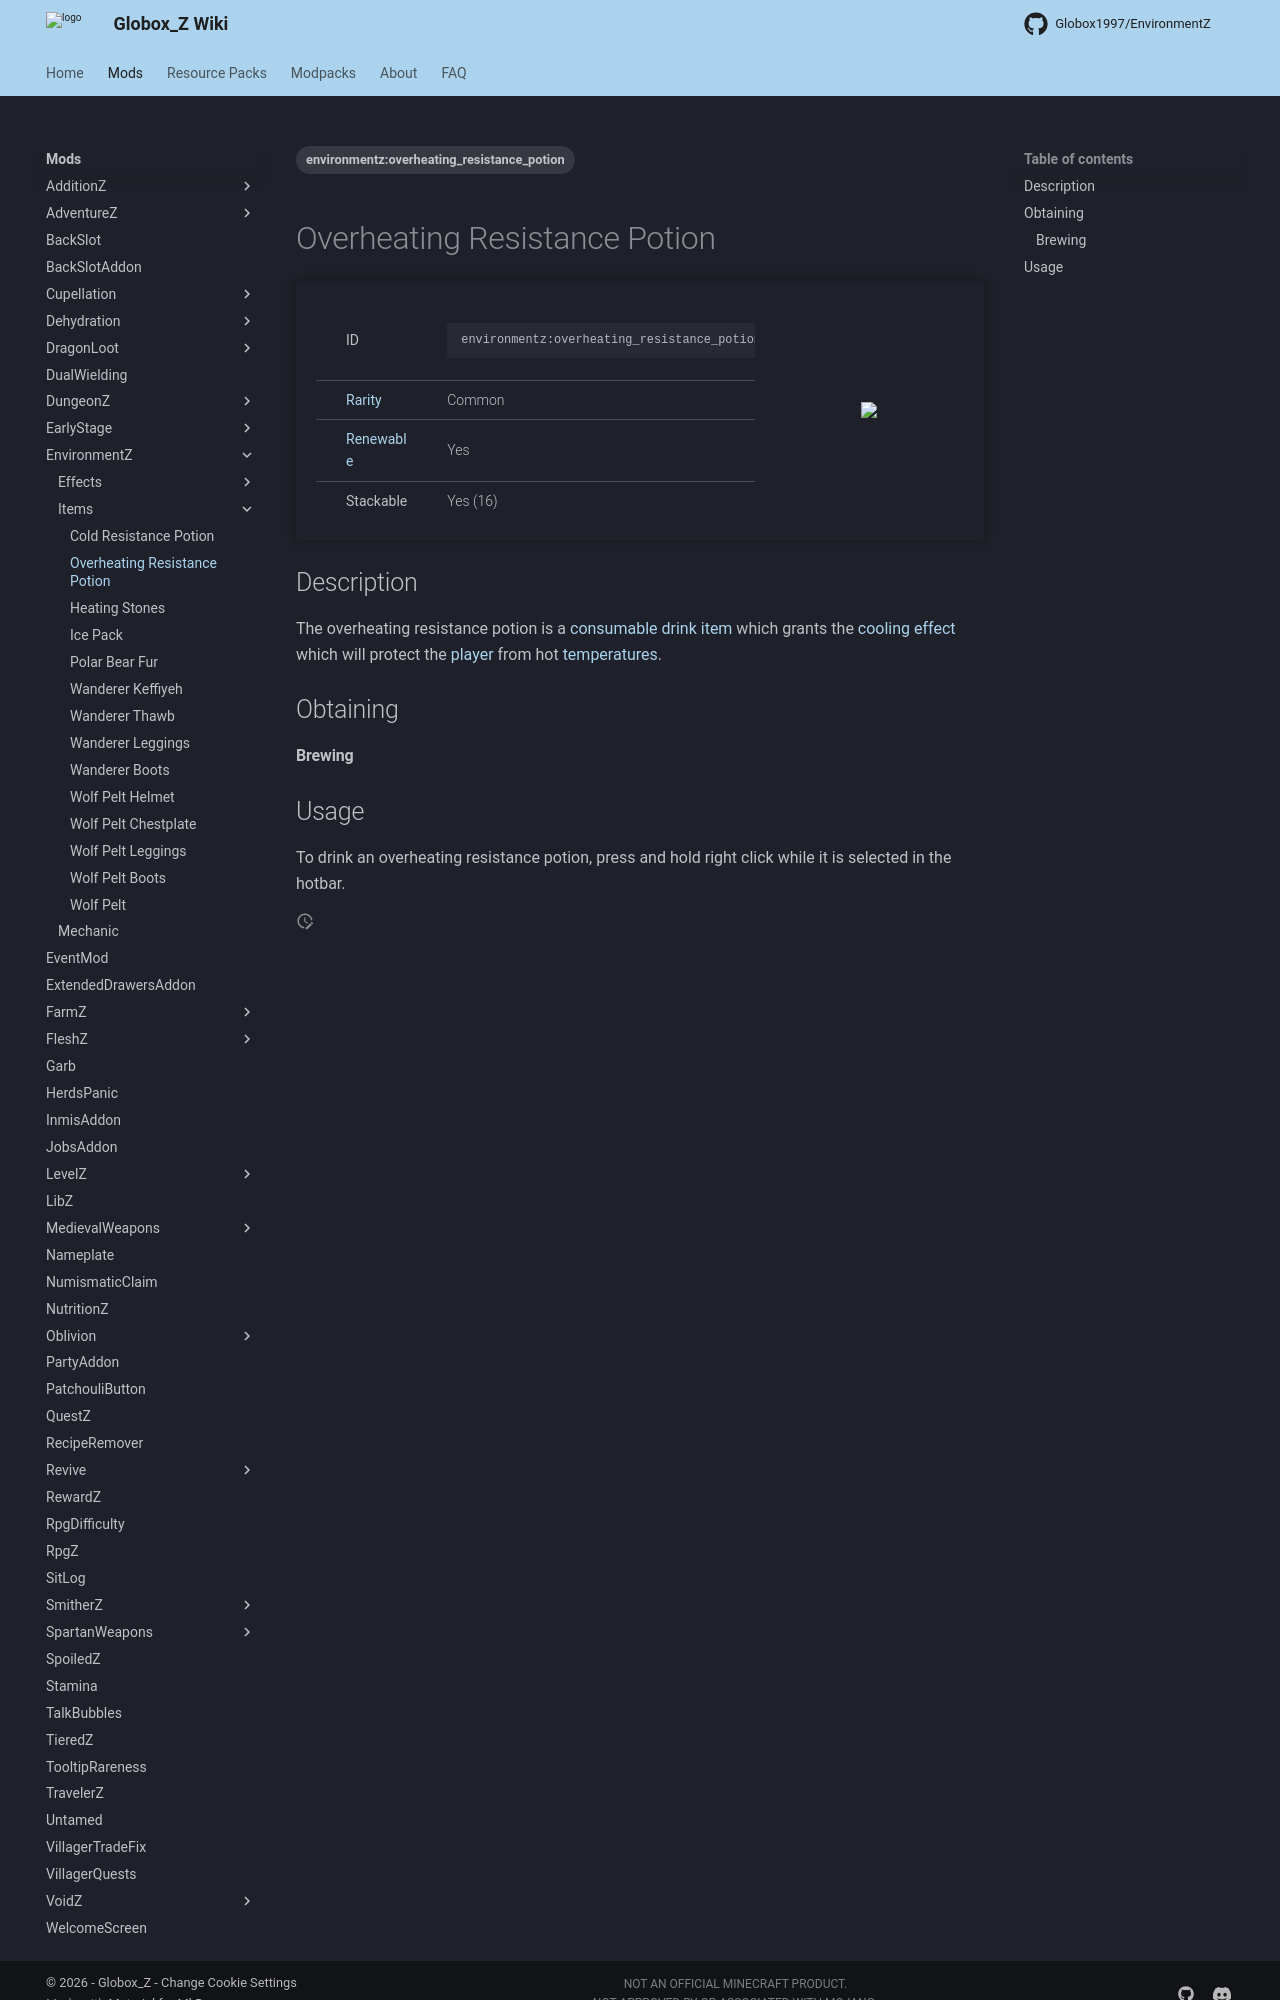

repository: Globox1997/wiki · page: mods/EnvironmentZ/Items/Overheating_Resistance_Potion/index.html · generator: mkdocs

---
title: Overheating Resistance Potion
project: environmentz
summary: environmentz overheating resistance potion
tags:
    - environmentz:overheating_resistance_potion
---
# Overheating Resistance Potion
<div class="main_table">
<div class="left_main_table">
<table class="left_table">
    <tbody>
        <tr>
            <td class="first-column">ID</td>
            <td class="second-column">
            ```
            environmentz:overheating_resistance_potion
            ```
            </td>
        </tr>
        <tr id="linear-top">
            <td class="first-column"><a href="https://minecraft.wiki/w/Rarity" target="_blank">Rarity</a></td>
            <td class="second-column">Common</td>
        </tr>
        <tr id="linear-top">
            <td class="first-column"><a href="https://minecraft.wiki/w/Renewable_resource" target="_blank">Renewable</a></td>
            <td class="second-column">Yes</td>
        </tr>
        <tr id="linear-top">
            <td class="first-column">Stackable</td>
            <td class="second-column">Yes (16)</td>
        </tr>
    </tbody>
</table>
</div>
    <img src="/wiki/assets/environmentz/items/overheating_resistance_potion.png" loading="lazy" class="right_img_table"/>
</div>

## Description
The overheating resistance potion is a [consumable drink](https://minecraft.wiki/w/Drinks) [item](https://minecraft.wiki/w/Item) which grants the [cooling effect](/wiki/mods/EnvironmentZ/Effects/Cooling/) which will protect the [player](https://minecraft.wiki/w/Player) from hot [temperatures](/wiki/mods/EnvironmentZ/Mechanic/).

## Obtaining
#### Brewing
<div id="crafting-table">
<div class="crafting-element" crafting-type="brewing">
input[
    1=snowball, Snowball, https://minecraft.wiki/w/Snowball;
    2=awkward_potion, Awkward Potion, https://minecraft.wiki/w/Awkward_Potion
]
output[environmentz:overheating_resistance_potion, Overheating Resistance Potion ]
</div>
</div>
